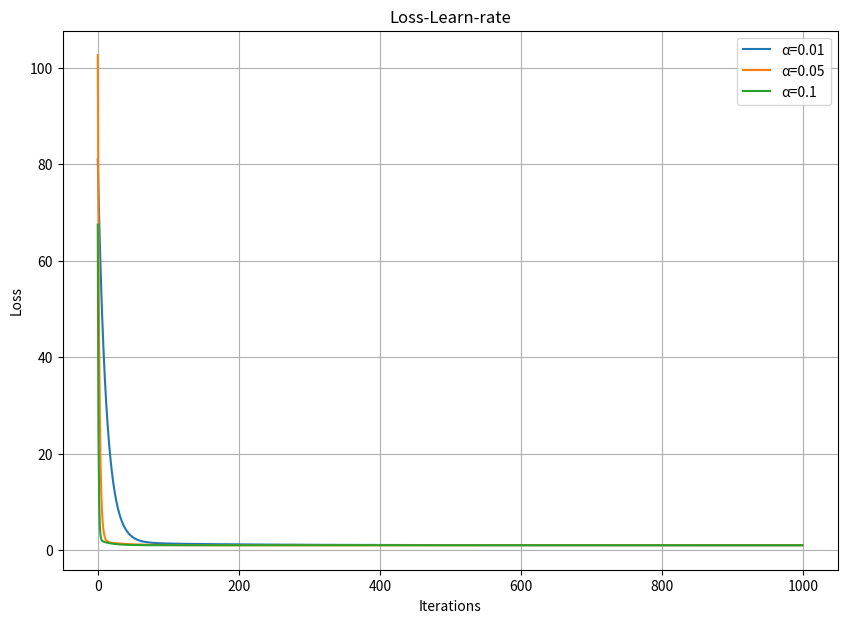
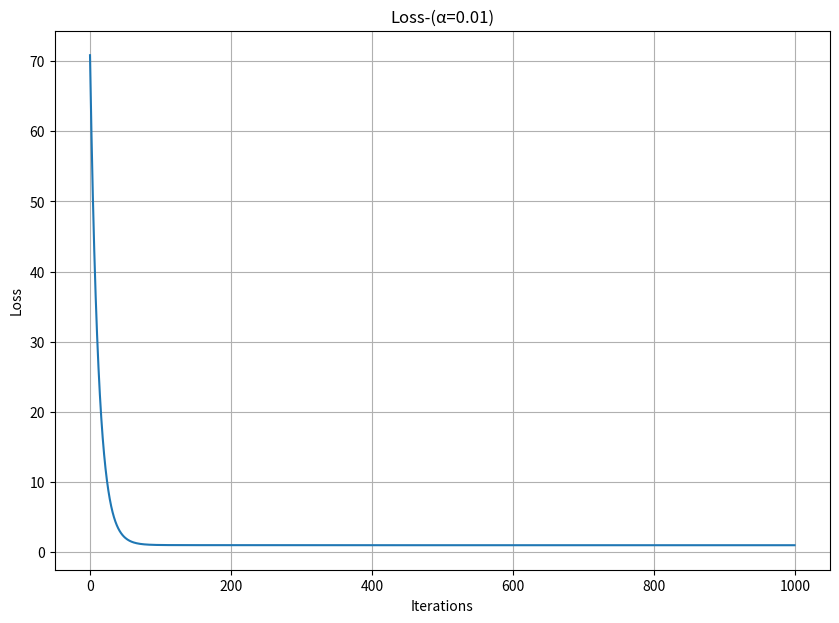
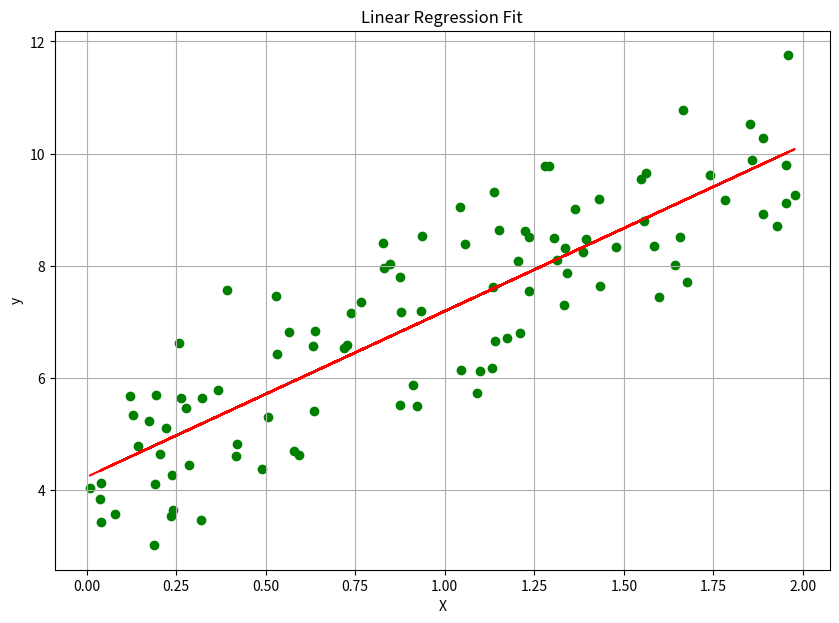

Python code for these plots, in order:
import numpy as np
import matplotlib.pyplot as plt
np.random.seed(0)
X = 2 * np.random.rand(100, 1)
y = 3 * X + np.random.randn(100, 1)+4

class LinearRegression:
    def __init__(self, learning_rate=0.01, n_iterations=1000):
        self.learning_rate = learning_rate
        self.n_iterations = n_iterations
        self.w = None
        self.b = None
        self.loss_history = []

    def fit(self, X, y):
        m = len(X)
        self.w = np.random.randn()
        self.b = np.random.randn()
        for i in range(self.n_iterations):
            y_pred = X * self.w + self.b
            loss = (1 / m) * np.sum((y_pred - y) ** 2)
            self.loss_history.append(loss)
            dw = 2 * (np.sum(X * (y_pred - y))) / m
            db = 2 * (np.sum(y_pred - y)) / m
            self.w -= self.learning_rate * dw
            self.b -= self.learning_rate * db

    def predict(self, X):
        return X * self.w + self.b

# 学习率与损失函数的关系
def plot_loss_iterations(n_iterations, learning_rates):
    fig1 = plt.figure(figsize=(10,7))
    for lr in learning_rates:
        model = LinearRegression(learning_rate=lr, n_iterations=n_iterations)
        model.fit(X, y)
        plt.plot(model.loss_history, label=f'α={lr}')
    plt.title('Loss-Learn-rate')
    plt.xlabel('Iterations')
    plt.ylabel('Loss')
    plt.legend()
    plt.grid()

learning_rates = [0.01, 0.05, 0.1]
n_iterations = 1000
plot_loss_iterations(n_iterations, learning_rates)

# 损失与迭代次数的关系
def plot_loss_learning_rate(learning_rate, n_iterations):
    fig2 = plt.figure(figsize=(10,7))
    model = LinearRegression(learning_rate=learning_rate, n_iterations=n_iterations)
    model.fit(X, y)
    plt.plot(model.loss_history)
    plt.title(f'Loss-(α={learning_rate})')
    plt.xlabel('Iterations')
    plt.ylabel('Loss')
    plt.grid()

plot_loss_learning_rate(0.01, 1000)

# 拟合曲线与样本的关系
def plot_x_y(X, y):
    model = LinearRegression()
    model.fit(X, y)
    y_pred = model.predict(X)
    fig_3 = plt.figure(figsize=(10,7))
    plt.scatter(X, y, color='green')
    plt.plot(X, y_pred, color='red')
    plt.title('Linear Regression Fit')
    plt.xlabel('X')
    plt.ylabel('y')
    plt.grid()

plot_x_y(X,y)
plt.show()